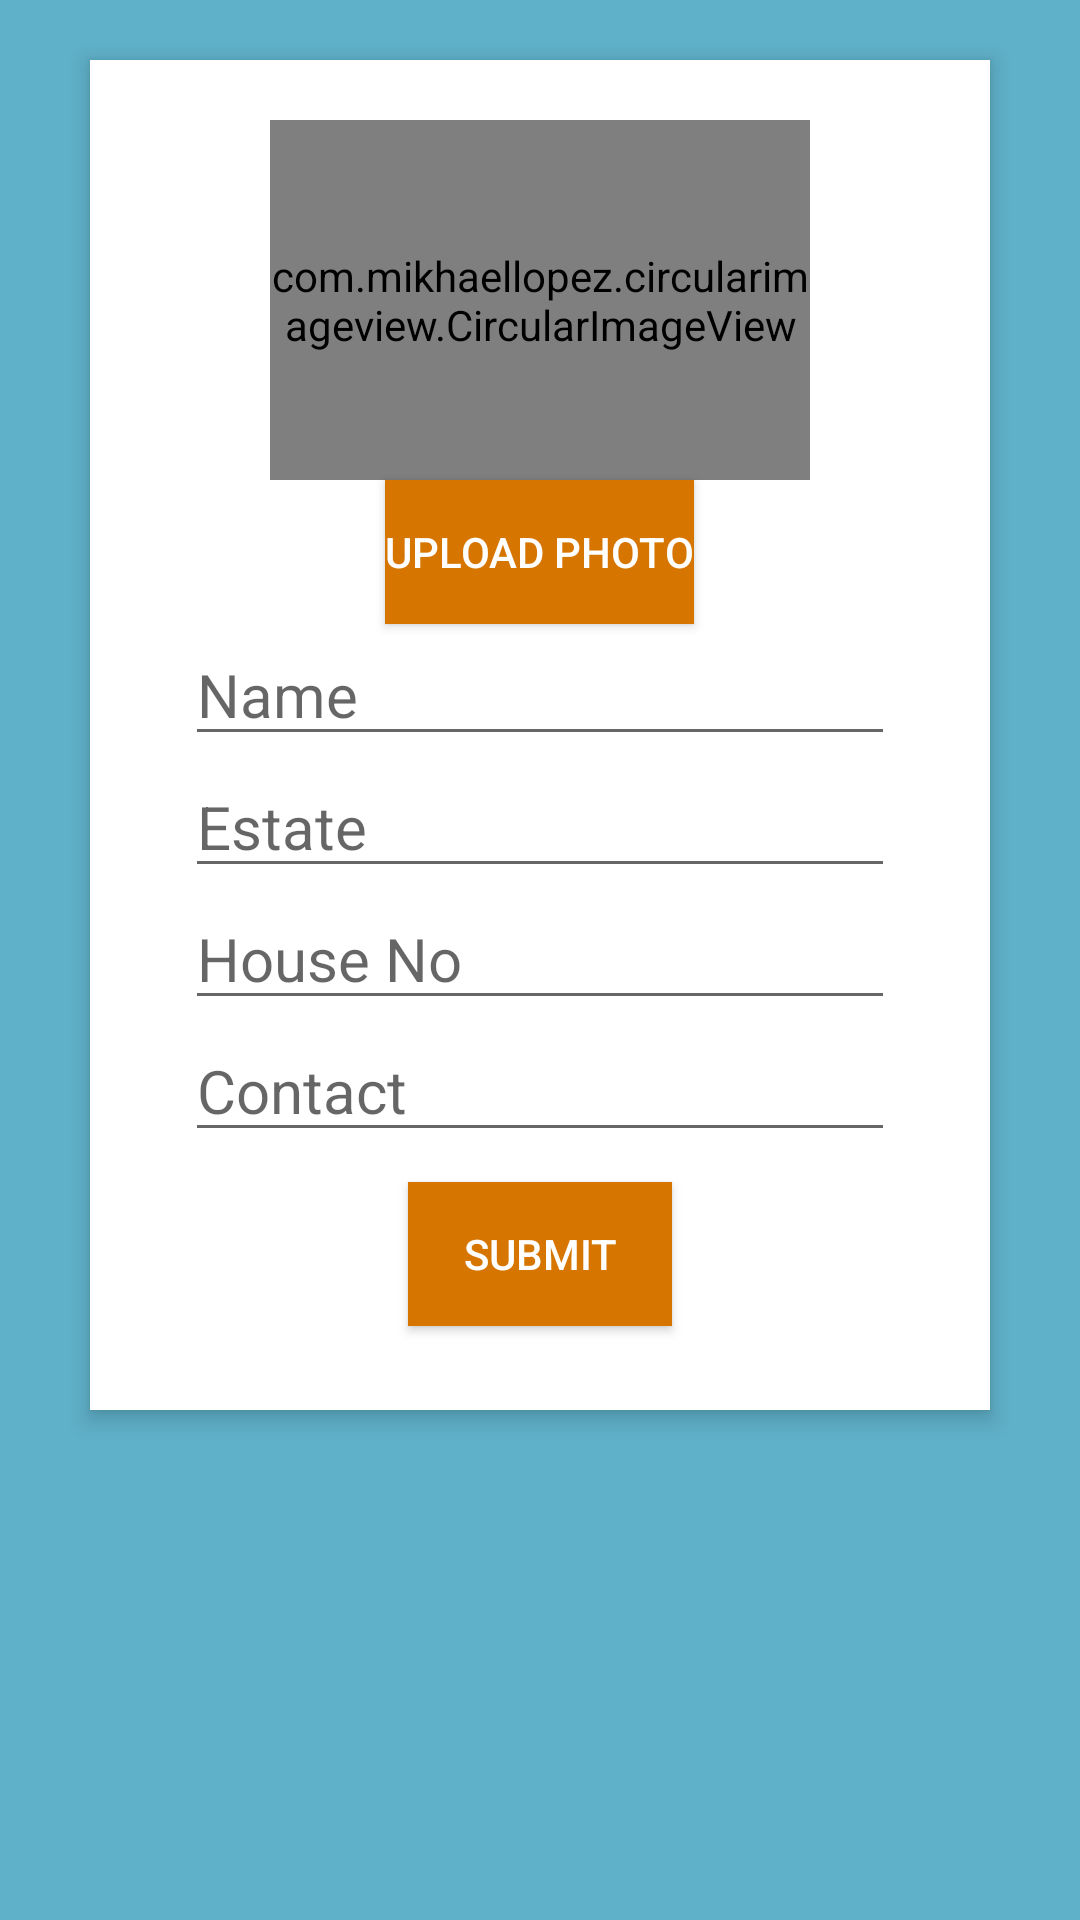

Produce the Android XML layout that renders to this screen, including the resource entries it uses.
<!-- AndroidManifest.xml: application theme AppTheme -->
<!-- res/layout/activity_client_profile.xml -->
<?xml version="1.0" encoding="utf-8"?>

<RelativeLayout xmlns:android="http://schemas.android.com/apk/res/android"
    xmlns:app="http://schemas.android.com/apk/res-auto"
    xmlns:tools="http://schemas.android.com/tools"
    android:layout_width="match_parent"
    android:layout_height="match_parent"
    android:background="#5fb0c9"
    android:orientation="vertical"
    android:scrollbarAlwaysDrawVerticalTrack="true"
    tools:context=".authentication.ClientProfile">

    <RelativeLayout
        android:layout_width="match_parent"
        android:layout_height="450dp"
        android:layout_marginLeft="30dp"
        android:layout_marginRight="30dp"
        android:layout_marginTop="20dp"
        android:background="#fff"
        android:elevation="4dp"
        android:orientation="vertical"
        android:padding="20dp">

        <LinearLayout
            android:id="@+id/layoutProfile"
            android:layout_width="match_parent"
            android:layout_height="match_parent"
            android:orientation="vertical">

            <com.mikhaellopez.circularimageview.CircularImageView
                android:id="@+id/imageProfile"
                android:layout_width="180dp"
                android:layout_height="120dp"
                android:layout_gravity="center"
                app:civ_border_color="#EEEEEE"
                app:civ_border_width="4dp"
                app:civ_shadow="true"
                app:civ_shadow_color="#8BC34A"
                app:civ_shadow_radius="5">

            </com.mikhaellopez.circularimageview.CircularImageView>

            <Button
                android:id="@+id/button2"
                android:layout_width="wrap_content"
                android:layout_height="wrap_content"
                android:layout_alignLeft="@id/imageProfile"
                android:layout_below="@id/imageProfile"
                android:layout_gravity="center"
                android:background="#d67601"
                android:textColor="#fff"
                android:text="Upload Photo" />

            <EditText
                android:id="@+id/editText18"
                android:layout_width="wrap_content"
                android:layout_height="wrap_content"
                android:layout_gravity="center"
                android:ems="10"
                android:hint="@string/client_name"
                android:inputType="textPersonName"
                android:singleLine="true"
                android:textSize="20sp" />

            <EditText
                android:id="@+id/editText20"
                android:layout_gravity="center"
                android:layout_width="wrap_content"
                android:layout_height="wrap_content"
                android:ems="10"
                android:hint="@string/client_estate"
                android:inputType="textPhonetic"
                android:singleLine="true"
                android:textSize="20sp" />

            <EditText
                android:id="@+id/editText21"
                android:layout_gravity="center"
                android:layout_width="wrap_content"
                android:layout_height="wrap_content"
                android:ems="10"
                android:hint="@string/client_house_no"
                android:inputType="textPersonName"
                android:singleLine="true"
                android:textSize="20sp" />

            <EditText
                android:id="@+id/editText24"
                android:layout_gravity="center"
                android:layout_width="wrap_content"
                android:layout_height="wrap_content"
                android:ems="10"
                android:hint="@string/client_contacts"
                android:inputType="number"
                android:singleLine="true"
                android:textSize="20sp" />

            <Button
                android:id="@+id/button3"
                android:layout_width="wrap_content"
                android:layout_height="wrap_content"
                android:layout_gravity="center"
                android:background="#d67601"
                android:textColor="#fff"
                android:layout_marginTop="10dp"
                android:text="@string/client_submit_button" />

        </LinearLayout>
    </RelativeLayout>
</RelativeLayout>

    
<!-- resources referenced by this layout -->
<resources>
  <string name="client_contacts">Contact</string>
  <string name="client_estate">Estate</string>
  <string name="client_house_no">House No</string>
  <string name="client_name">Name</string>
  <string name="client_submit_button">Submit</string>
  <style name="AppTheme" parent="Theme.AppCompat.Light.DarkActionBar">
          
          <item name="colorPrimary">@color/colorPrimary</item>
          <item name="colorPrimaryDark">@color/colorPrimaryDark</item>
          <item name="colorAccent">@color/colorAccent</item>
      </style>
  <color name="colorPrimary">#3F51B5</color>
  <color name="colorPrimaryDark">#303F9F</color>
  <color name="colorAccent">#FF4081</color>
</resources>
